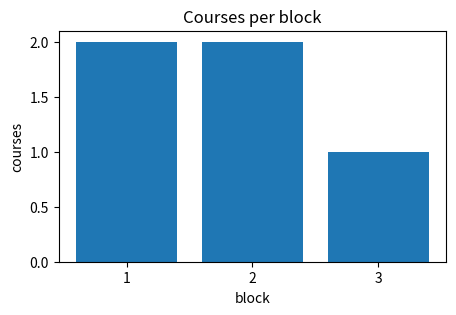

This chart was generated by the following Python code:
import matplotlib.pyplot as plt
import pandas as pd

print("Hello, MDS!")
print("This line is printed second.")

7 * 6

3 + 3
7 * 6

courses = pd.DataFrame({
    "course": ["DSCI 511", "DSCI 521", "DSCI 523", "DSCI 531", "DSCI 552"],
    "block": [1, 1, 2, 2, 3],
    "language": ["Python", "Python", "R", "R", "Python"],
})
courses

per_block = courses.groupby("block").size()

fig, ax = plt.subplots(figsize=(5, 3))
ax.bar(per_block.index, per_block.values)
ax.set_xlabel("block")
ax.set_ylabel("courses")
ax.set_title("Courses per block")
ax.set_xticks(per_block.index)
plt.show()

print("Kernel busy: \N{LARGE BLUE CIRCLE}")
print("All tests passed: \N{WHITE HEAVY CHECK MARK}")
print("Look at the plot \N{BAR CHART}")

# The five courses from the table above, as a plain list.
languages = ["Python", "Python", "R", "R", "Python"]

# You have not written any Python yet, so here is the answer. Replace the ...
# below with this, exactly:
#
#     sum(1 for lang in languages if lang == "Python")

python_courses = sum(1 for lang in languages if lang == "Python")  # SOLUTION

python_courses

assert python_courses is not Ellipsis, "replace the ... with your answer"
assert int(python_courses) == 3, "three of the five courses are taught in Python"

# Again, the answer. Replace the ... with the indented line below it:
#
#     def block_size(blocks, block):
#         return sum(1 for b in blocks if b == block)

def block_size(blocks, block):
    # BEGIN SOLUTION
    return sum(1 for b in blocks if b == block)
    # END SOLUTION

# Works on a plain list and on a column of the table alike.
block_size(courses["block"], 1)

# Every case uses only builtins and your own answer. A test that needed something
# defined in another cell would fail for anyone who had not run that cell, and would
# blame their answer for it.
assert callable(block_size), "block_size should be a function"
assert block_size([1, 1, 2], 1) == 2, "two entries are block 1"
assert block_size([1, 1, 2], 2) == 1, "one entry is block 2"

# HIDDEN
assert block_size([1, 1, 2], 9) == 0, "a block with no courses should give 0, not an error"
assert block_size([], 1) == 0, "an empty sequence should give 0"

print("Nothing is wrong with this line yet.")
